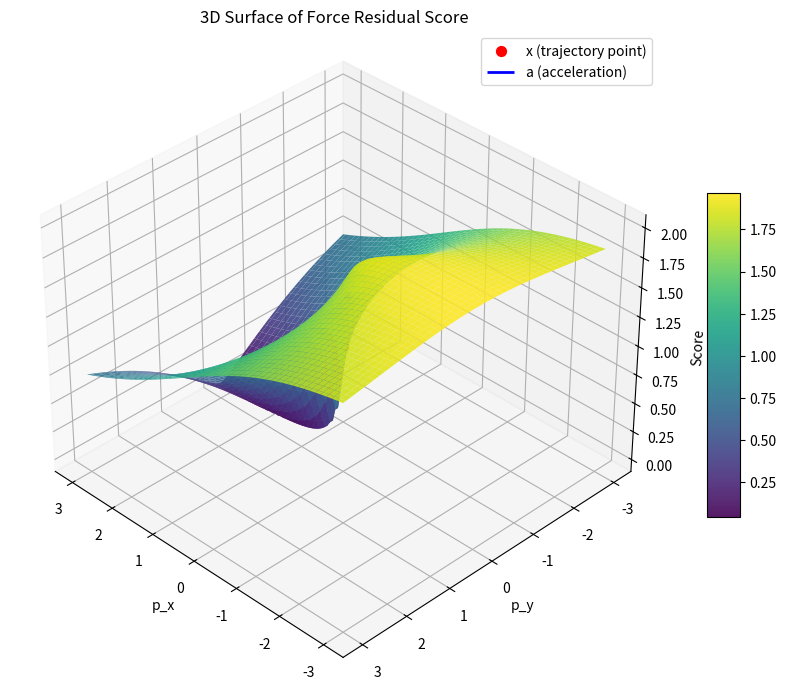

Recreate this plot in Python.
import numpy as np
import matplotlib.pyplot as plt
from mpl_toolkits.mplot3d import Axes3D

# --- Parameters ---
x = np.array([0.0, 0.0])  # Trajectory point
a = np.array([1.0, 0.0])  # Observed acceleration direction
epsilon = 0.1

# --- Force Residual Score Function ---
def force_residual_score(p, x, a, epsilon=0.1):
    vec = p - x
    norm_vec = np.linalg.norm(vec) + epsilon
    f_hat = vec / norm_vec
    residual = f_hat - a
    return np.linalg.norm(residual)

# --- Grid for p values ---
x_range = np.linspace(-3, 3, 100)
y_range = np.linspace(-3, 3, 100)
X, Y = np.meshgrid(x_range, y_range)
Z = np.zeros_like(X)

# --- Evaluate score on grid ---
for i in range(X.shape[0]):
    for j in range(X.shape[1]):
        p = np.array([X[i, j], Y[i, j]])
        Z[i, j] = force_residual_score(p, x, a, epsilon)

# --- Plotting ---
fig = plt.figure(figsize=(10, 7))
ax = fig.add_subplot(111, projection='3d')

# Surface plot
surf = ax.plot_surface(X, Y, Z, cmap='viridis', edgecolor='none', alpha=0.9)

# Add trajectory point and 3D acceleration vector
z0 = force_residual_score(x, x, a)
ax.scatter(x[0], x[1], z0, c='red', s=50, label='x (trajectory point)')
ax.quiver(x[0], x[1], z0, a[0], a[1], 0, length=0.8, color='blue', linewidth=2, label='a (acceleration)')

# Labels and view
ax.set_title('3D Surface of Force Residual Score')
ax.set_xlabel('p_x')
ax.set_ylabel('p_y')
ax.set_zlabel('Score')
ax.view_init(elev=35, azim=135)
fig.colorbar(surf, ax=ax, shrink=0.5, aspect=10)
plt.legend()
plt.tight_layout()
plt.show()
